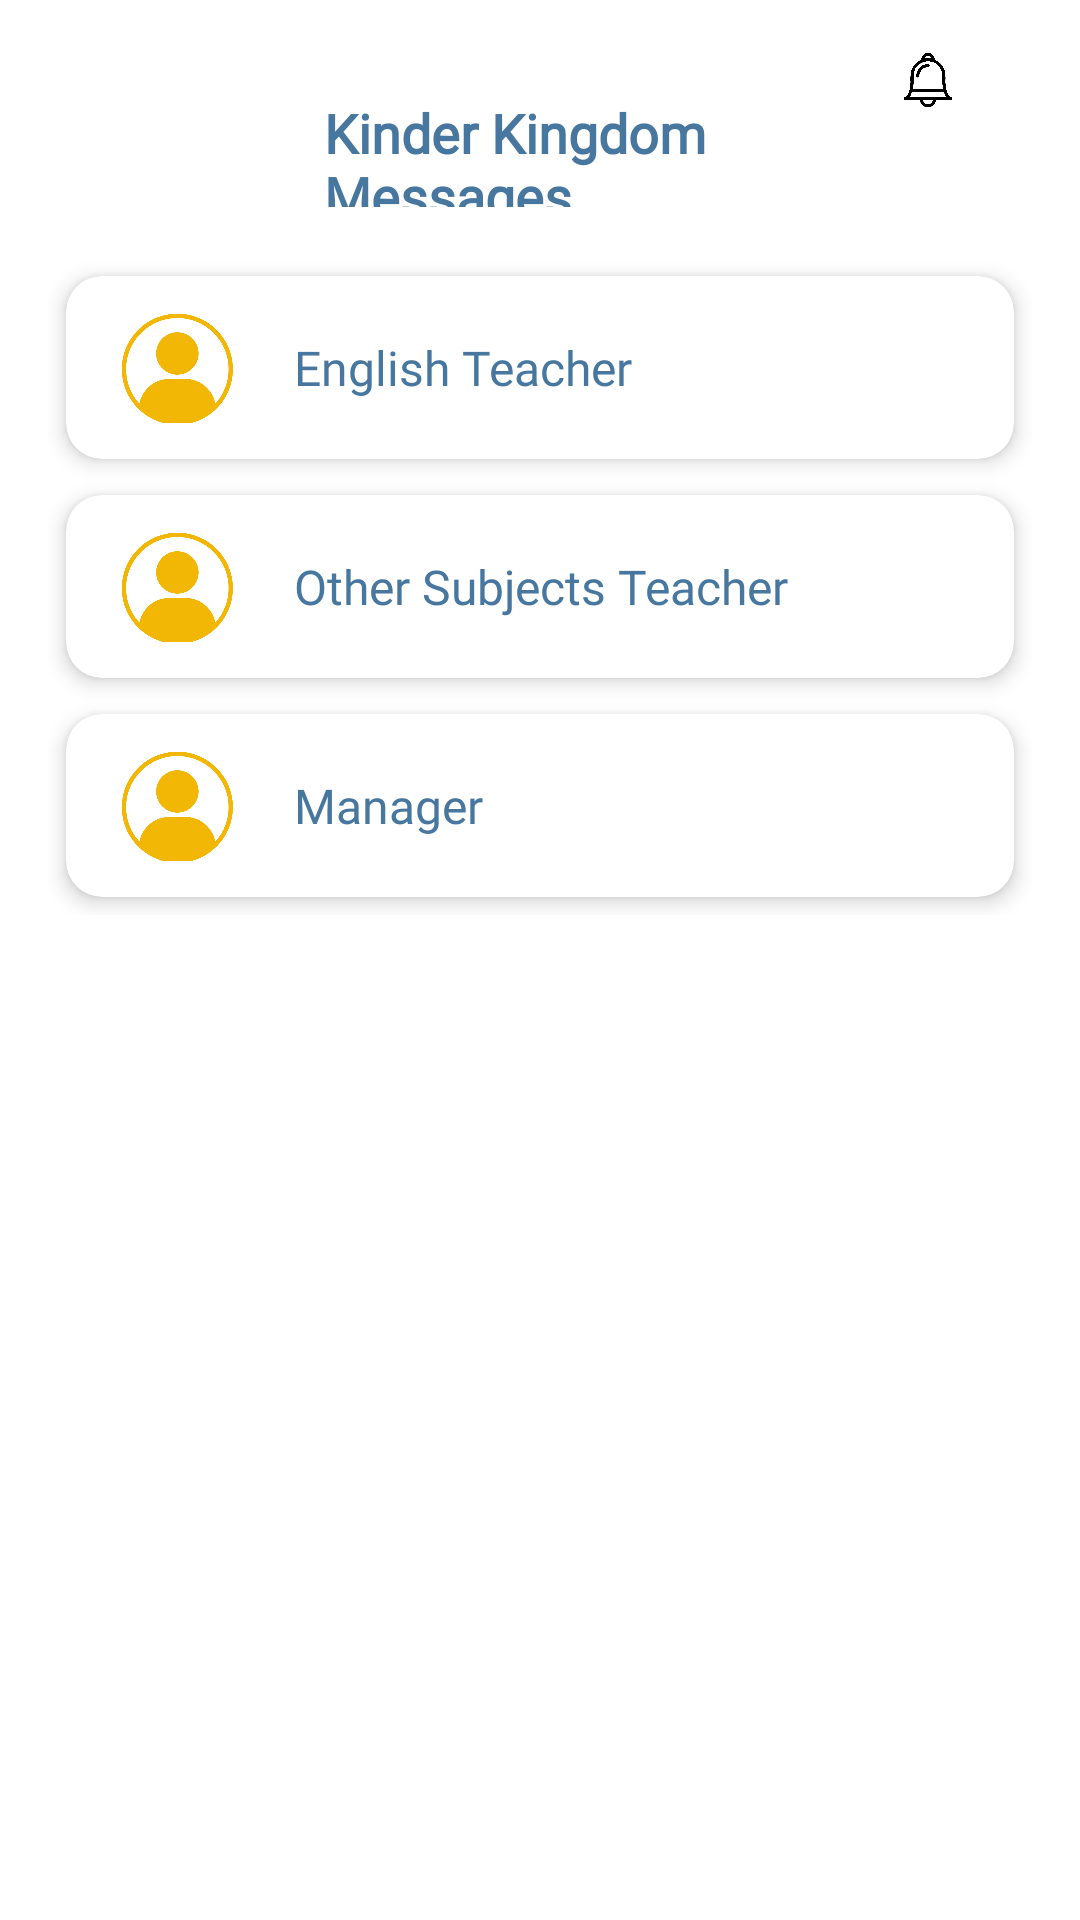

This screen was rendered from an Android layout file. Write that file and the resources it references.
<!-- AndroidManifest.xml: application theme Theme.KinderKingdom -->
<!-- res/layout/activity_messageofstudents.xml -->
<?xml version="1.0" encoding="utf-8"?>
<androidx.constraintlayout.widget.ConstraintLayout xmlns:android="http://schemas.android.com/apk/res/android"
    xmlns:app="http://schemas.android.com/apk/res-auto"
    xmlns:tools="http://schemas.android.com/tools"
    android:id="@+id/main"
    android:layout_width="match_parent"
    android:layout_height="match_parent"
    android:background="@color/white"
    tools:context=".messageofstudents">




    <ImageView
        android:id="@+id/settingView"
        android:layout_width="20dp"
        android:layout_height="19dp"
        android:layout_marginTop="16dp"
        android:layout_marginEnd="16dp"
        app:layout_constraintEnd_toEndOf="parent"
        app:layout_constraintTop_toTopOf="parent"
        app:srcCompat="@drawable/settingicon" />

    <ImageView
        android:id="@+id/bellView"
        android:layout_width="30dp"
        android:layout_height="30dp"
        android:layout_marginTop="12dp"
        android:layout_marginEnd="36dp"
        app:layout_constraintEnd_toEndOf="parent"
        app:layout_constraintTop_toTopOf="parent"
        app:srcCompat="@drawable/bellicon" />
    <ScrollView
        android:layout_marginTop="70dp"
        android:layout_width="match_parent"
        android:layout_height="match_parent"
        android:background="@color/white"
        android:padding="16dp">

        <LinearLayout
            android:layout_width="match_parent"
            android:layout_height="wrap_content"
            android:orientation="vertical">

            
            <androidx.cardview.widget.CardView
                android:layout_width="match_parent"
                android:layout_height="wrap_content"
                android:layout_margin="6dp"
                app:cardCornerRadius="12dp"
                app:cardElevation="4dp"
                android:onClick="studentsmessageone">

                <LinearLayout
                    android:layout_width="match_parent"
                    android:layout_height="61dp"
                    android:gravity="center_vertical"
                    android:orientation="horizontal"
                    android:padding="12dp">

                    <ImageView
                        android:layout_width="52dp"
                        android:layout_height="49dp"
                        android:layout_marginEnd="12dp"
                        android:src="@drawable/profile" />


                    <TextView
                        android:id="@+id/englishTeacherTv"
                        android:layout_width="0dp"
                        android:layout_height="wrap_content"
                        android:layout_weight="1"
                        android:fontFamily="@font/kiteone"
                        android:text="English Teacher"
                        android:textColor="@color/blue"
                        android:textSize="16sp" />
                </LinearLayout>
            </androidx.cardview.widget.CardView>

            
            <androidx.cardview.widget.CardView
                android:layout_width="match_parent"
                android:layout_height="wrap_content"
                android:layout_margin="6dp"
                app:cardCornerRadius="12dp"
                app:cardElevation="4dp"
                android:onClick="studentsmessagtwo">

                <LinearLayout
                    android:layout_width="match_parent"

                    android:gravity="center_vertical"
                    android:layout_height="61dp"
                    android:orientation="horizontal"
                    android:padding="12dp">

                    <ImageView
                        android:layout_width="52dp"
                        android:layout_height="49dp"
                        android:layout_marginEnd="12dp"
                        android:src="@drawable/profile" />

                    <TextView
                        android:id="@+id/otherSubjectsTeacherTv"
                        android:layout_width="0dp"
                        android:layout_height="wrap_content"
                        android:layout_weight="1"
                        android:fontFamily="@font/kiteone"
                        android:text="Other Subjects Teacher"
                        android:textColor="@color/blue"
                        android:textSize="16sp" />
                </LinearLayout>
            </androidx.cardview.widget.CardView>

            
            <androidx.cardview.widget.CardView
                android:layout_width="match_parent"
                android:layout_height="wrap_content"
                android:layout_margin="6dp"
                app:cardCornerRadius="12dp"
                app:cardElevation="4dp"
                android:onClick="thirdmessageforthestudents">

                <LinearLayout
                    android:layout_width="match_parent"
                    android:layout_height="61dp"
                    android:gravity="center_vertical"
                    android:orientation="horizontal"
                    android:padding="12dp">

                    <ImageView
                        android:layout_width="52dp"
                        android:layout_height="49dp"
                        android:layout_marginEnd="12dp"
                        android:src="@drawable/profile" />

                    <TextView
                        android:id="@+id/managerTv"
                        android:layout_width="0dp"
                        android:layout_height="wrap_content"
                        android:layout_weight="1"
                        android:fontFamily="@font/kiteone"
                        android:text="Manager"
                        android:textColor="@color/blue"
                        android:textSize="16sp" />
                </LinearLayout>
            </androidx.cardview.widget.CardView>

        </LinearLayout>
    </ScrollView>

    <TextView
        android:id="@+id/textView2"
        android:layout_width="207dp"
        android:layout_height="37dp"
        android:layout_marginStart="108dp"
        android:layout_marginTop="32dp"
        android:fontFamily="@font/kiteone"
        android:text="Kinder Kingdom Messages"
        android:textColor="@color/blue"
        android:textStyle="bold"
        android:textSize="18dp"
        app:layout_constraintStart_toStartOf="parent"
        app:layout_constraintTop_toTopOf="parent" />


</androidx.constraintlayout.widget.ConstraintLayout>
<!-- resources referenced by this layout -->
<resources>
  <color name="blue">#47779F</color>
  <color name="white">#FFFFFFFF</color>
  <!-- drawable bellicon: png bitmap (drawable, 49796 bytes) -->
  <!-- drawable profile: png bitmap (drawable, 16602 bytes) -->
  <style name="Theme.KinderKingdom" parent="Base.Theme.KinderKingdom" />
  <style name="Base.Theme.KinderKingdom" parent="Theme.Material3.DayNight.NoActionBar">
          
          
      </style>
</resources>
